Run: headless pygame with SDL's dummy video driver; simulated clock (each Clock.tick advances the game by its frame time, no real sleeping); random seed 0; keys injected as events and as key.get_pressed() state; no mouse input.
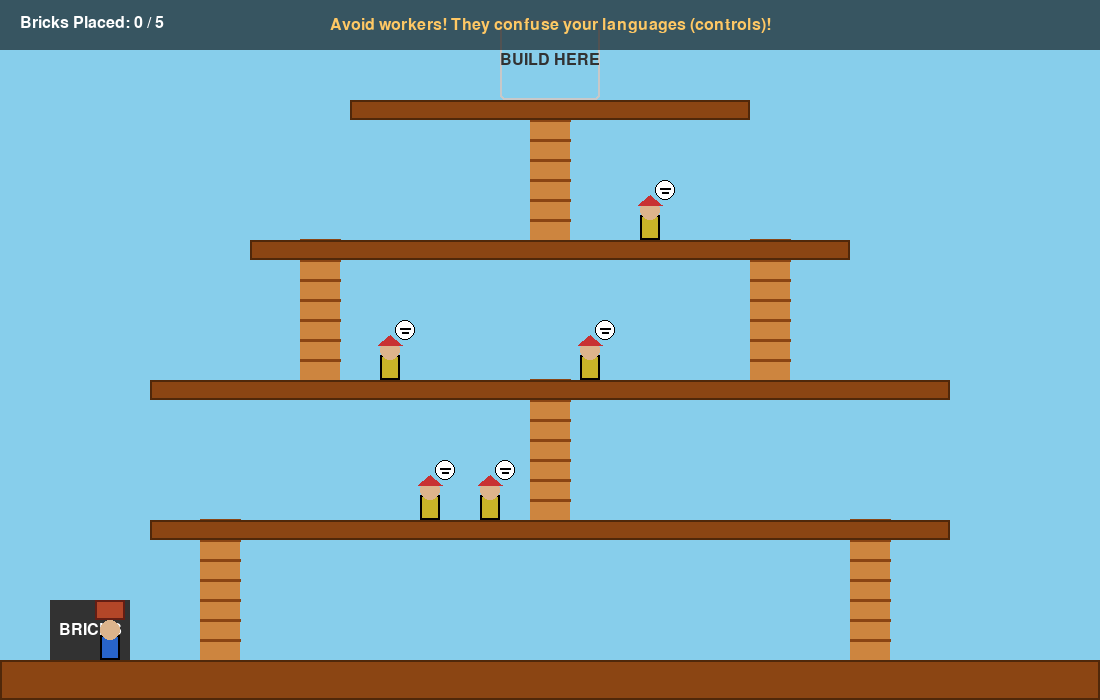
Frame 1 of 4 · flips 1–60 · no input
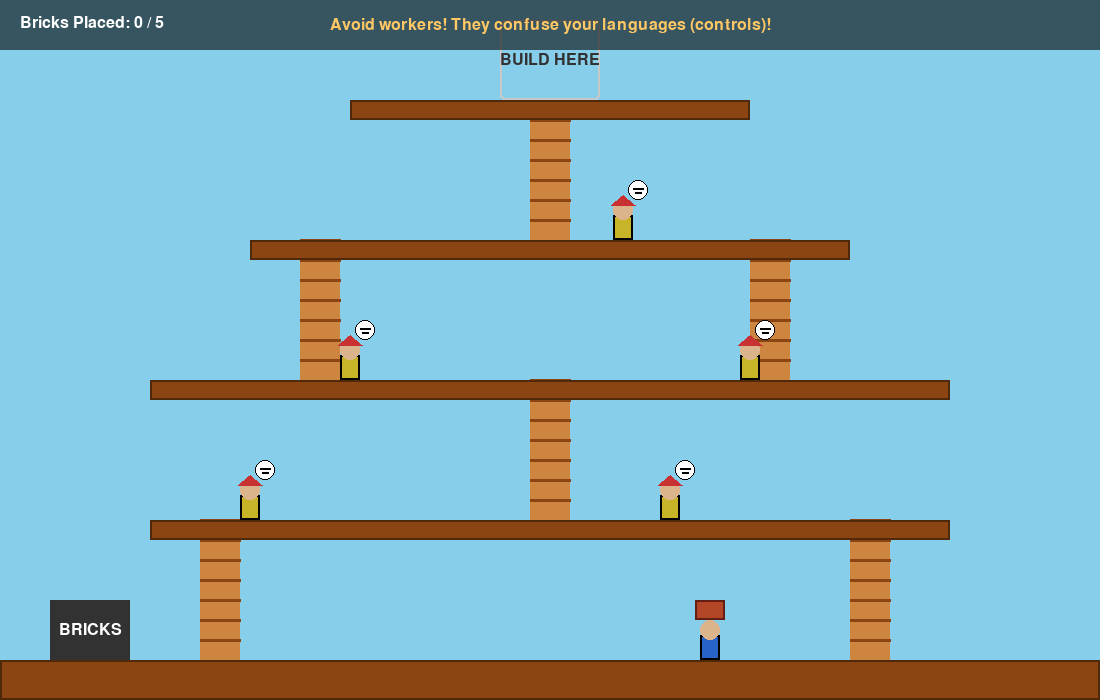
Frame 2 of 4 · flips 61–180 · tapped SPACE, RETURN · held RIGHT (→), D
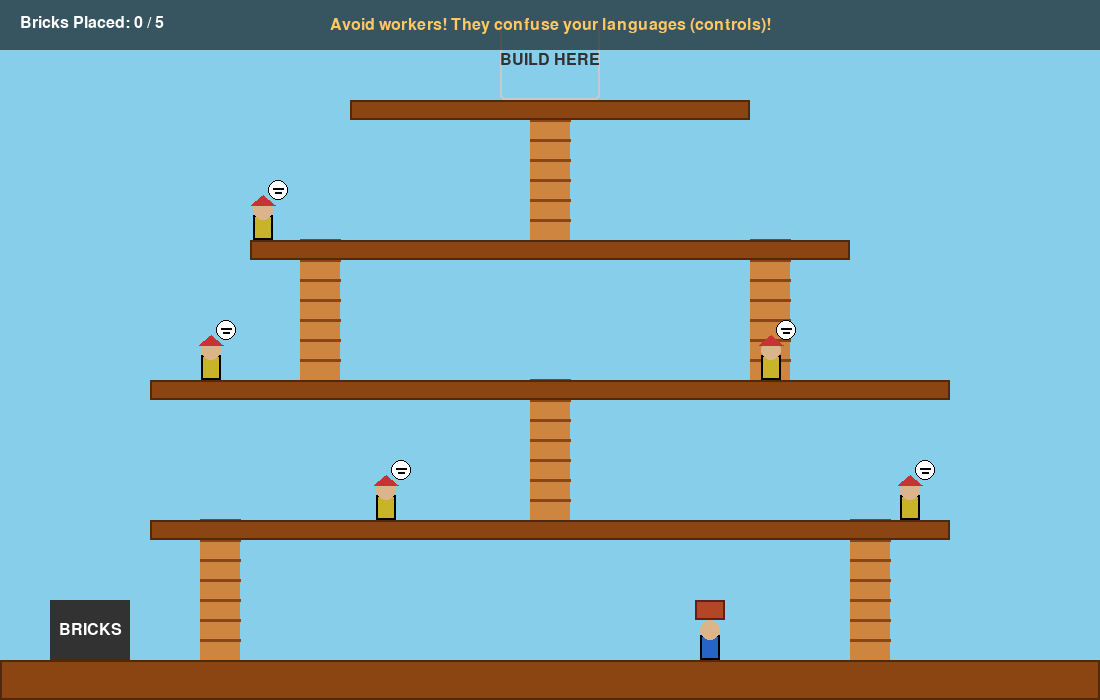
Frame 3 of 4 · flips 181–300 · held DOWN (↓), S
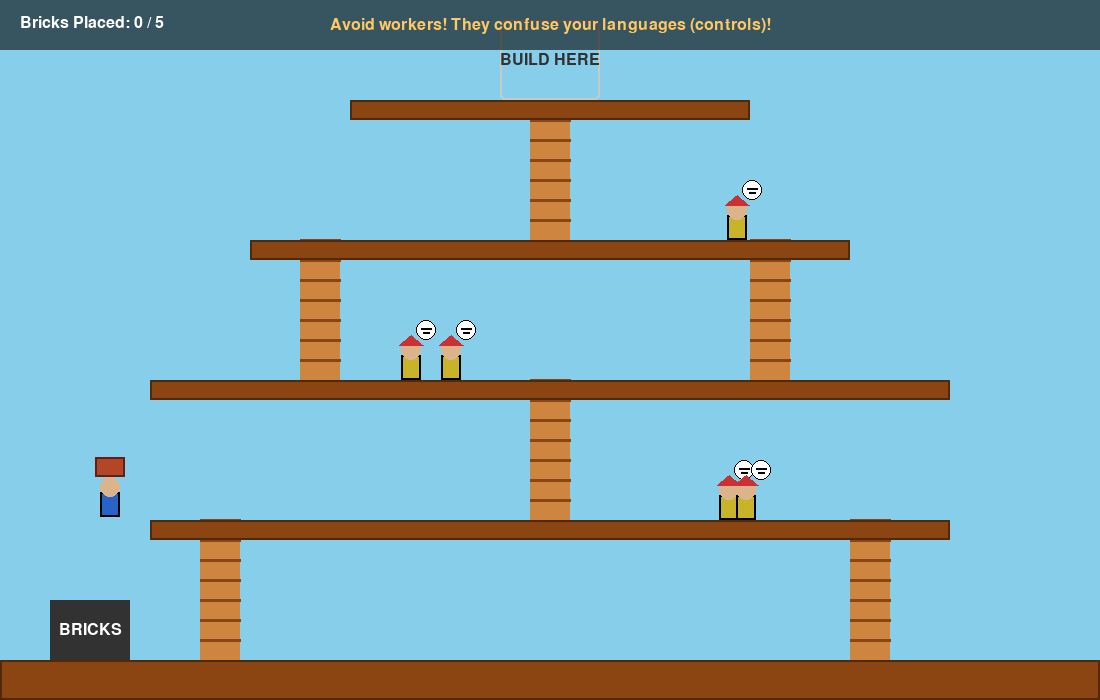
Frame 4 of 4 · flips 301–420 · held LEFT (←), A, UP (↑), W

The pygame program that drew these frames:

"""
Tower of Babel - Action Builder
================================
Based on Genesis 11. Navigate the scaffolding to build the tower, but avoid
the other workers—their confused languages will temporarily reverse your controls!

Optimized for desktop PyCharm execution and Redis Cloud Leaderboard synchronization.
"""

import pygame
import sys
import random

# ──────────────────────────────────────────────────────────────────────────────
# INIT & CONSTANTS
# ──────────────────────────────────────────────────────────────────────────────
SCREEN_W = 1100
SCREEN_H = 700

# Colors
C_SKY = (135, 206, 235)
C_CLOUDS = (255, 255, 255)
C_BRICK = (180, 70, 40)
C_BRICK_OUT = (100, 30, 20)
C_WOOD = (139, 69, 19)
C_SCAFFOLD = (205, 133, 63)
C_PLAYER = (40, 100, 200)
C_WORKER_SHIRT = (200, 180, 40)
C_SKIN = (220, 180, 140)
C_HAT = (200, 50, 50)
C_CONFUSED = (255, 100, 255)
C_TEXT = (255, 255, 255)
C_UI_BG = (0, 0, 0, 150)

GRAVITY = 0.5
PLAYER_SPEED = 5
JUMP_POWER = -10
CONFUSION_TIME = 180


def mf(size, bold=False):
    for n in ["Segoe UI Symbol", "Arial", "Georgia", None]:
        try:
            return pygame.font.SysFont(n, size, bold=bold)
        except Exception:
            pass
    return pygame.font.Font(None, size)


# ──────────────────────────────────────────────────────────────────────────────
# GAME ENTITIES
# ──────────────────────────────────────────────────────────────────────────────
class Player:
    def __init__(self, skin_data=None):
        self.rect = pygame.Rect(100, SCREEN_H - 80, 20, 40)
        self.vel_y = 0
        self.on_ground = False
        self.on_ladder = False
        self.has_brick = False
        self.confusion_timer = 0
        self.fnt_small = mf(16, bold=True)

        # Configure local player palette from chosen character selection matrix
        if skin_data:
            self.base_color = skin_data["color"]
            self.skin_color = (210, 170, 115)
        else:
            self.base_color = C_PLAYER
            self.skin_color = C_SKIN

    def draw(self, surf):
        is_confused = self.confusion_timer > 0
        shirt_color = C_CONFUSED if is_confused and (self.confusion_timer // 5) % 2 == 0 else self.base_color

        pygame.draw.rect(surf, shirt_color, (self.rect.x, self.rect.y + 15, 20, 25))
        pygame.draw.rect(surf, (0, 0, 0), (self.rect.x, self.rect.y + 15, 20, 25), 2)
        pygame.draw.circle(surf, self.skin_color, (self.rect.centerx, self.rect.y + 10), 10)

        if self.has_brick:
            pygame.draw.rect(surf, C_BRICK, (self.rect.centerx - 15, self.rect.top - 20, 30, 20))
            pygame.draw.rect(surf, C_BRICK_OUT, (self.rect.centerx - 15, self.rect.top - 20, 30, 20), 2)

        if is_confused:
            txt = self.fnt_small.render("CONFUSED!", True, (255, 50, 50))
            surf.blit(txt, txt.get_rect(center=(self.rect.centerx, self.rect.top - (30 if self.has_brick else 15))))


class Worker:
    def __init__(self, x, y, speed, min_x, max_x):
        self.rect = pygame.Rect(x, y, 20, 40)
        self.speed = speed
        self.min_x = min_x
        self.max_x = max_x

    def update(self):
        self.rect.x += self.speed
        if self.rect.left <= self.min_x:
            self.rect.left = self.min_x + 1
            self.speed *= -1
        elif self.rect.right >= self.max_x:
            self.rect.right = self.max_x - 1
            self.speed *= -1

    def draw(self, surf):
        pygame.draw.rect(surf, C_WORKER_SHIRT, (self.rect.x, self.rect.y + 15, 20, 25))
        pygame.draw.rect(surf, (0, 0, 0), (self.rect.x, self.rect.y + 15, 20, 25), 2)
        pygame.draw.circle(surf, C_SKIN, (self.rect.centerx, self.rect.y + 10), 10)
        pygame.draw.polygon(surf, C_HAT, [(self.rect.x - 2, self.rect.y + 5), (self.rect.right + 2, self.rect.y + 5),
                                          (self.rect.centerx, self.rect.y - 5)])

        pygame.draw.circle(surf, (255, 255, 255), (self.rect.centerx + 15, self.rect.top - 10), 10)
        pygame.draw.circle(surf, (0, 0, 0), (self.rect.centerx + 15, self.rect.top - 10), 10, 1)
        pygame.draw.line(surf, (0, 0, 0), (self.rect.centerx + 10, self.rect.top - 12),
                         (self.rect.centerx + 20, self.rect.top - 12), 2)
        pygame.draw.line(surf, (0, 0, 0), (self.rect.centerx + 12, self.rect.top - 8),
                         (self.rect.centerx + 18, self.rect.top - 8), 2)


# ──────────────────────────────────────────────────────────────────────────────
# MAIN RUN FUNCTION
# ──────────────────────────────────────────────────────────────────────────────
def run(skin_data=None):
    screen = pygame.display.set_mode((SCREEN_W, SCREEN_H))
    pygame.display.set_caption("Tower of Babel - Action Builder")
    clock = pygame.time.Clock()

    fnt_big = mf(36, bold=True)
    fnt_med = mf(24)

    player = Player(skin_data)

    platforms = [
        pygame.Rect(0, SCREEN_H - 40, SCREEN_W, 40),
        pygame.Rect(150, SCREEN_H - 180, 800, 20),
        pygame.Rect(150, SCREEN_H - 320, 800, 20),
        pygame.Rect(250, SCREEN_H - 460, 600, 20),
        pygame.Rect(350, SCREEN_H - 600, 400, 20),
    ]

    ladders = [
        pygame.Rect(200, SCREEN_H - 180, 40, 140),
        pygame.Rect(850, SCREEN_H - 180, 40, 140),
        pygame.Rect(530, SCREEN_H - 320, 40, 140),
        pygame.Rect(300, SCREEN_H - 460, 40, 140),
        pygame.Rect(750, SCREEN_H - 460, 40, 140),
        pygame.Rect(530, SCREEN_H - 600, 40, 140),
    ]

    workers = [
        Worker(300, SCREEN_H - 220, 2, 150, 950),
        Worker(600, SCREEN_H - 220, -2.5, 150, 950),
        Worker(200, SCREEN_H - 360, 3, 150, 950),
        Worker(700, SCREEN_H - 360, -2, 150, 950),
        Worker(400, SCREEN_H - 500, 3.5, 250, 850),
    ]

    supply_zone = pygame.Rect(50, SCREEN_H - 100, 80, 60)
    target_zone = pygame.Rect(500, SCREEN_H - 680, 100, 80)

    tower_bricks_placed = 0
    bricks_needed = 5
    game_state = "playing"

    t = 0.0
    times_confused = 0

    running = True
    while running:
        dt_val = clock.tick(60) / 1000.0
        t += dt_val

        for event in pygame.event.get():
            if event.type == pygame.QUIT:
                pygame.quit()
                sys.exit()
            if event.type == pygame.KEYDOWN:
                if event.key == pygame.K_ESCAPE and game_state == "playing":
                    running = False
                if event.key in (pygame.K_RETURN, pygame.K_KP_ENTER, pygame.K_ESCAPE) and game_state == "won":
                    # Score derived primarily from speed, with heavy penalties for getting confused
                    score_calc = max(500, 12000 - int(t * 100) - (times_confused * 450))
                    return score_calc

        if game_state == "playing":
            keys = pygame.key.get_pressed()
            dx = 0
            speed = PLAYER_SPEED

            if keys[pygame.K_LEFT] or keys[pygame.K_a]:
                dx = -speed
            if keys[pygame.K_RIGHT] or keys[pygame.K_d]:
                dx = speed

            if player.confusion_timer > 0:
                dx = -dx
                player.confusion_timer -= 1

            player.on_ladder = False
            for lad in ladders:
                if player.rect.colliderect(lad):
                    player.on_ladder = True
                    break

            if player.on_ladder:
                player.vel_y = 0
                if keys[pygame.K_UP] or keys[pygame.K_w]:
                    player.vel_y = -speed
                elif keys[pygame.K_DOWN] or keys[pygame.K_s]:
                    player.vel_y = speed
            else:
                player.vel_y += GRAVITY
                if (keys[pygame.K_UP] or keys[pygame.K_w] or keys[pygame.K_SPACE]) and player.on_ground:
                    player.vel_y = JUMP_POWER
                    player.on_ground = False

            player.rect.x += dx
            player.rect.left = max(0, player.rect.left)
            player.rect.right = min(SCREEN_W, player.rect.right)

            player.rect.y += player.vel_y
            player.on_ground = False

            if not player.on_ladder or player.vel_y > 0:
                for plat in platforms:
                    if player.rect.colliderect(plat) and player.vel_y > 0:
                        if player.rect.bottom <= plat.top + 15:
                            player.rect.bottom = plat.top
                            player.vel_y = 0
                            player.on_ground = True

            if player.rect.top > SCREEN_H:
                player.rect.x = 100
                player.rect.y = SCREEN_H - 80
                player.vel_y = 0
                player.has_brick = False
                player.confusion_timer = 0

            for w in workers:
                w.update()
                if player.rect.colliderect(w.rect):
                    if player.confusion_timer == 0:
                        times_confused += 1
                    player.confusion_timer = CONFUSION_TIME
                    if player.has_brick:
                        player.has_brick = False

            if not player.has_brick and player.rect.colliderect(supply_zone):
                player.has_brick = True

            if player.has_brick and player.rect.colliderect(target_zone):
                player.has_brick = False
                tower_bricks_placed += 1
                if tower_bricks_placed >= bricks_needed:
                    game_state = "won"

        # ─── DRAW ─────────────────────────────────────────────────────────────
        screen.fill(C_SKY)

        for lad in ladders:
            pygame.draw.rect(screen, C_SCAFFOLD, lad)
            for ly in range(lad.top, lad.bottom, 20):
                pygame.draw.line(screen, C_WOOD, (lad.left, ly), (lad.right, ly), 3)

        for plat in platforms:
            pygame.draw.rect(screen, C_WOOD, plat)
            pygame.draw.rect(screen, (80, 40, 10), plat, 2)

        pygame.draw.rect(screen, (50, 50, 50), supply_zone)
        sz_text = fnt_med.render("BRICKS", True, C_TEXT)
        screen.blit(sz_text, sz_text.get_rect(center=supply_zone.center))

        pygame.draw.rect(screen, (200, 200, 200, 100), target_zone, 2, border_radius=5)
        tz_text = fnt_med.render("BUILD HERE", True, (50, 50, 50))
        screen.blit(tz_text, tz_text.get_rect(center=target_zone.center))

        bx = target_zone.left + 10
        by = target_zone.bottom - 20
        for i in range(tower_bricks_placed):
            pygame.draw.rect(screen, C_BRICK, (bx, by, 80, 20))
            pygame.draw.rect(screen, C_BRICK_OUT, (bx, by, 80, 20), 2)
            by -= 20

        for w in workers:
            w.draw(screen)
        player.draw(screen)

        hud = pygame.Surface((SCREEN_W, 50), pygame.SRCALPHA)
        hud.fill(C_UI_BG)
        screen.blit(hud, (0, 0))

        score_t = fnt_med.render(f"Bricks Placed: {tower_bricks_placed} / {bricks_needed}", True, C_TEXT)
        screen.blit(score_t, (20, 15))

        hint_t = fnt_med.render("Avoid workers! They confuse your languages (controls)!", True, (255, 200, 100))
        screen.blit(hint_t, hint_t.get_rect(center=(SCREEN_W // 2, 25)))

        if game_state == "won":
            overlay = pygame.Surface((SCREEN_W, SCREEN_H), pygame.SRCALPHA)
            overlay.fill((0, 0, 0, 180))
            screen.blit(overlay, (0, 0))

            win_msg = fnt_big.render("TOWER COMPLETE!", True, (100, 255, 100))
            screen.blit(win_msg, win_msg.get_rect(center=(SCREEN_W // 2, SCREEN_H // 2 - 20)))

            ret_msg = fnt_med.render("Press ESC/ENTER to return and record score", True, C_TEXT)
            screen.blit(ret_msg, ret_msg.get_rect(center=(SCREEN_W // 2, SCREEN_H // 2 + 30)))

        pygame.display.flip()

    return 0


if __name__ == "__main__":
    pygame.init()
    run()
    pygame.quit()
